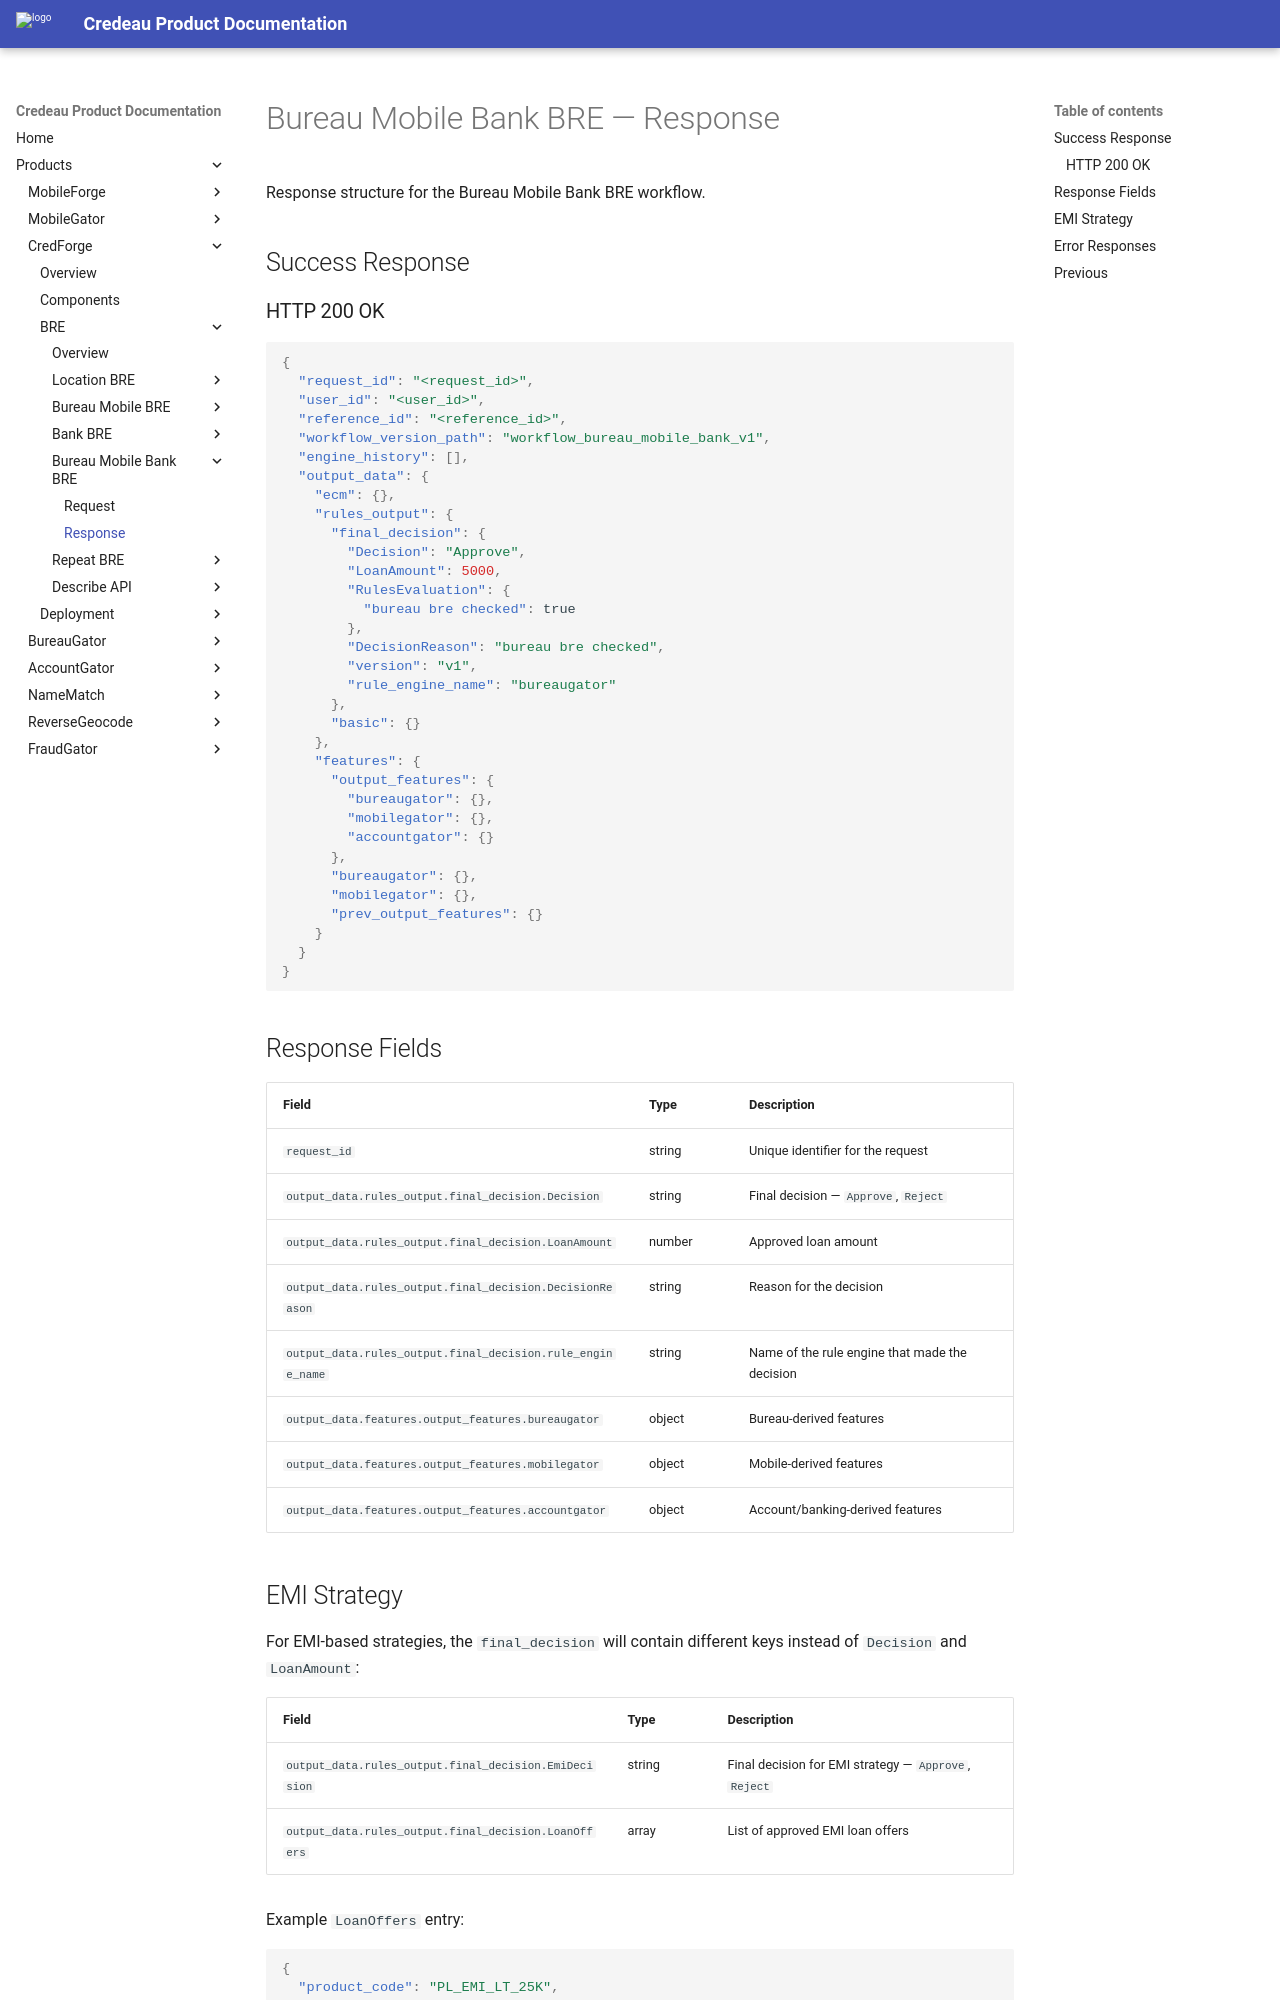

repository: Credeau/credeau-docs · page: products/credforge/bre/bureau_mobile_bank_bre/response/index.html · generator: mkdocs

# Bureau Mobile Bank BRE — Response

Response structure for the Bureau Mobile Bank BRE workflow.

## Success Response

### HTTP 200 OK

```json
{
  "request_id": "<request_id>",
  "user_id": "<user_id>",
  "reference_id": "<reference_id>",
  "workflow_version_path": "workflow_bureau_mobile_bank_v1",
  "engine_history": [],
  "output_data": {
    "ecm": {},
    "rules_output": {
      "final_decision": {
        "Decision": "Approve",
        "LoanAmount": 5000,
        "RulesEvaluation": {
          "bureau bre checked": true
        },
        "DecisionReason": "bureau bre checked",
        "version": "v1",
        "rule_engine_name": "bureaugator"
      },
      "basic": {}
    },
    "features": {
      "output_features": {
        "bureaugator": {},
        "mobilegator": {},
        "accountgator": {}
      },
      "bureaugator": {},
      "mobilegator": {},
      "prev_output_features": {}
    }
  }
}
```

## Response Fields

| Field                                                              | Type   | Description                                      |
| ------------------------------------------------------------------ | ------ | ------------------------------------------------ |
| `request_id`                                                       | string | Unique identifier for the request                |
| `output_data.rules_output.final_decision.Decision`                 | string | Final decision — `Approve`, `Reject`             |
| `output_data.rules_output.final_decision.LoanAmount`               | number | Approved loan amount                             |
| `output_data.rules_output.final_decision.DecisionReason`           | string | Reason for the decision                          |
| `output_data.rules_output.final_decision.rule_engine_name`         | string | Name of the rule engine that made the decision   |
| `output_data.features.output_features.bureaugator`                 | object | Bureau-derived features                          |
| `output_data.features.output_features.mobilegator`                 | object | Mobile-derived features                          |
| `output_data.features.output_features.accountgator`                | object | Account/banking-derived features                 |
